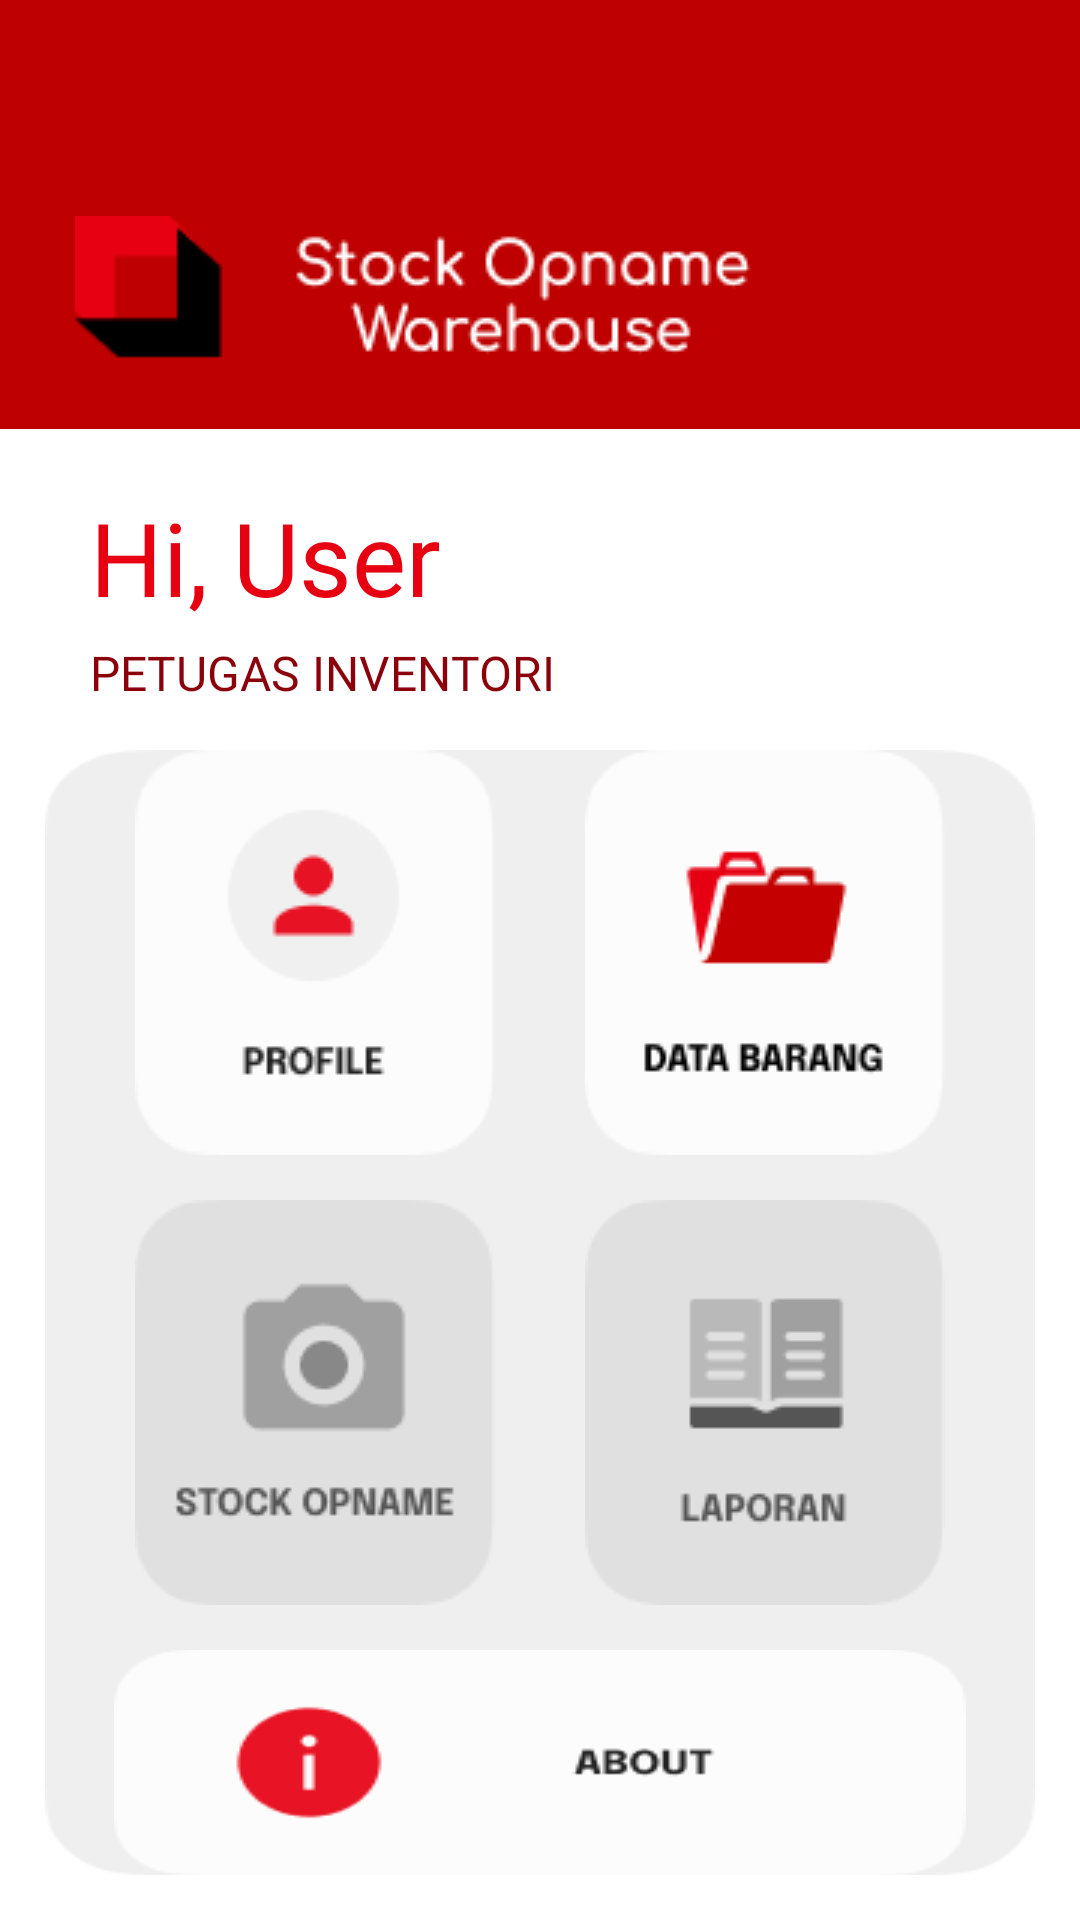

Reconstruct the res/layout file that produces this screen, plus the resources it refers to.
<!-- AndroidManifest.xml: application theme Theme.StockOpnameWarehouse -->
<!-- res/layout/home_role1.xml -->
<?xml version="1.0" encoding="utf-8"?>
<RelativeLayout
    xmlns:android="http://schemas.android.com/apk/res/android"
    xmlns:app="http://schemas.android.com/apk/res-auto"
    xmlns:tools="http://schemas.android.com/tools"
    android:layout_width="match_parent"
    android:layout_height="match_parent"
    android:background="@color/white"
    tools:context=".Home_Role1">

    <FrameLayout
        android:id="@+id/top"
        android:layout_width="match_parent"
        android:layout_height="wrap_content"
        android:background="@drawable/top"/>

    <ImageView
        android:layout_width="wrap_content"
        android:layout_height="wrap_content"
        android:background="@drawable/top_logonama"
        android:layout_above="@id/user"
        android:layout_marginBottom="20dp"
        android:layout_marginLeft="25dp"/>

    <TextView
        android:id="@+id/user"
        android:layout_width="wrap_content"
        android:layout_height="wrap_content"
        android:text="Hi, User"
        android:fontFamily="@font/comfortaa_regular"
        android:textSize="34sp"
        android:textColor="#E60012"
        android:layout_below="@id/top"
        android:layout_marginLeft="30dp"
        android:layout_marginTop="20dp"/>

    <TextView
        android:id="@+id/petugas"
        android:layout_width="wrap_content"
        android:layout_height="wrap_content"
        android:text="PETUGAS INVENTORI"
        android:fontFamily="@font/comfortaa_bold"
        android:textSize="16sp"
        android:textColor="#8A000B"
        android:layout_marginLeft="30dp"
        android:layout_below="@id/user"
        android:layout_marginTop="5dp"/>

    <LinearLayout
        android:layout_width="wrap_content"
        android:layout_height="wrap_content"
        android:layout_below="@id/petugas"
        android:background="@drawable/rect_home"
        android:layout_centerHorizontal="true"
        android:layout_margin="15dp"
        android:orientation="vertical"
        android:gravity="center"
        android:layout_alignParentBottom="true">

        <LinearLayout
            android:layout_width="match_parent"
            android:layout_height="wrap_content"
            android:orientation="horizontal"
            android:gravity="center">

            <ImageButton
                android:id="@+id/btn_akun"
                android:layout_width="wrap_content"
                android:layout_height="wrap_content"
                android:background="@drawable/home_profile"
                android:layout_marginRight="30dp"/>

            <ImageButton
                android:id="@+id/btn_master"
                android:layout_width="wrap_content"
                android:layout_height="wrap_content"
                android:background="@drawable/home_master"/>


        </LinearLayout>

        <LinearLayout
            android:layout_width="match_parent"
            android:layout_height="wrap_content"
            android:orientation="horizontal"
            android:layout_marginTop="15dp"
            android:gravity="center">

            <ImageButton
                android:id="@+id/btn_scan"
                android:layout_width="wrap_content"
                android:layout_height="wrap_content"
                android:background="@drawable/btn_stockopname_unactive"
                android:layout_marginRight="30dp"/>

            <ImageButton
                android:id="@+id/btn_banding"
                android:layout_width="wrap_content"
                android:layout_height="wrap_content"
                android:background="@drawable/btn_laporan_unactive"/>


        </LinearLayout>

        <ImageButton
            android:id="@+id/btn_about"
            android:layout_width="wrap_content"
            android:layout_height="wrap_content"
            android:layout_marginTop="15dp"
            android:layout_gravity="center"
            android:background="@drawable/home_about"/>



    </LinearLayout>

</RelativeLayout>
<!-- resources referenced by this layout -->
<resources>
  <color name="white">#FFFFFFFF</color>
  <!-- drawable btn_laporan_unactive: png bitmap (drawable, 2286 bytes) -->
  <!-- drawable btn_stockopname_unactive: png bitmap (drawable, 2959 bytes) -->
  <!-- drawable home_about: png bitmap (drawable, 2810 bytes) -->
  <!-- drawable home_master: png bitmap (drawable, 2894 bytes) -->
  <!-- drawable home_profile: png bitmap (drawable, 2782 bytes) -->
  <!-- drawable rect_home: png bitmap (drawable, 2925 bytes) -->
  <!-- drawable top: png bitmap (drawable, 617 bytes) -->
  <!-- drawable top_logonama: png bitmap (drawable, 3335 bytes) -->
  <style name="Theme.StockOpnameWarehouse" parent="Theme.MaterialComponents.NoActionBar">
          
          <item name="colorPrimary">@color/purple_500</item>
          <item name="colorPrimaryVariant">@color/purple_700</item>
          <item name="colorOnPrimary">@color/white</item>
          
          <item name="colorSecondary">@color/teal_200</item>
          <item name="colorSecondaryVariant">@color/teal_700</item>
          <item name="colorOnSecondary">@color/black</item>
          
          <item name="android:statusBarColor" tools:targetApi="l">?attr/colorPrimaryVariant</item>
          
      </style>
  <color name="purple_500">#FF6200EE</color>
  <color name="purple_700">#FF3700B3</color>
  <color name="teal_200">#FF03DAC5</color>
  <color name="teal_700">#FF018786</color>
  <color name="black">#FF000000</color>
</resources>
